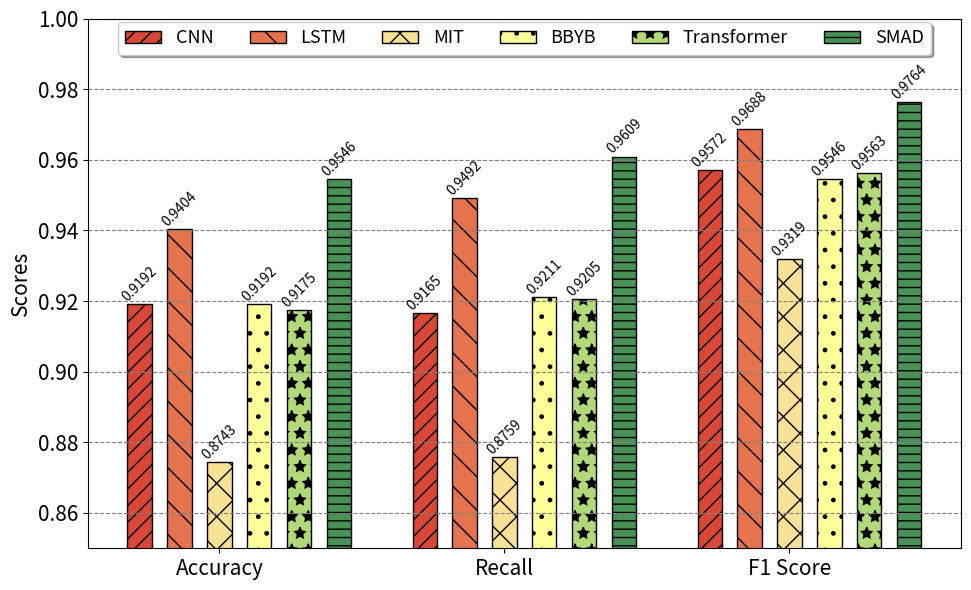

Source code (Python):
import matplotlib.pyplot as plt
import numpy as np

# Data
categories = ['Accuracy', 'Recall', 'F1 Score']
cnn_scores = [0.9192, 0.9165, 0.9572]
lstm_scores = [0.9404, 0.9492, 0.9688]
mit_scores = [0.8743, 0.8759, 0.9319]
bbyb_scores = [0.9192, 0.9211, 0.9546]
transformer_scores = [0.9175, 0.9205, 0.9563]
smad_scores = [0.9546, 0.9609, 0.9764]

# Bar positions
x = np.arange(len(categories))
width = 0.085  # Width of the bars
spacing = 0.055  # Space between bars

# Create the plot
fig, ax = plt.subplots(figsize=(10, 6))

# Plot bars for each category with different patterns and distinct colors
bars1 = ax.bar(x - 2*(width + spacing), cnn_scores, width, label='CNN', color='#D94736', edgecolor='black', hatch='//')
bars2 = ax.bar(x - (width + spacing), lstm_scores, width, label='LSTM', color='#E5744E', edgecolor='black', hatch='\\')
bars3 = ax.bar(x, mit_scores, width, label='MIT', color='#F9E295', edgecolor='black', hatch='X')
bars4 = ax.bar(x + (width + spacing), bbyb_scores, width, label='BBYB', color='#FFFF99', edgecolor='black', hatch='.')
bars5 = ax.bar(x + 2*(width + spacing), transformer_scores, width, label='Transformer', color='#B2D977', edgecolor='black', hatch='*')
bars6 = ax.bar(x + 3*(width + spacing), smad_scores, width, label='SMAD', color='#479254', edgecolor='black', hatch='--')

# Add labels and title with larger font sizes
ax.set_ylabel('Scores', fontsize=15)
# ax.set_title('Comparison of Models', fontsize=16)

# Adjust the x-axis and y-axis tick label sizes
ax.set_xticks(x)
ax.set_xticklabels(categories, fontsize=15)
ax.tick_params(axis='y', labelsize=15)

# Adjust the y-axis to start from 0.85
ax.set_ylim(0.85, 1.0)

# Adjust the legend to be horizontal at the top and move it downward
ax.legend(ncol=6, loc='upper center', bbox_to_anchor=(0.5, 1.01), fancybox=True, shadow=True, fontsize=13)

# Add score values on top of bars
for bars in [bars1, bars2, bars3, bars4, bars5, bars6]:
    for bar in bars:
        yval = bar.get_height()
        ax.text(bar.get_x() + bar.get_width() / 2, yval, f'{yval:.4f}', ha='center', va='bottom', fontsize=10,rotation=45)
plt.grid(axis='y', linestyle='--', color='gray')


# Show the plot
plt.tight_layout()
plt.savefig('200w_1比1_lb_org_bin_lb.pdf', format='pdf')

plt.show()
